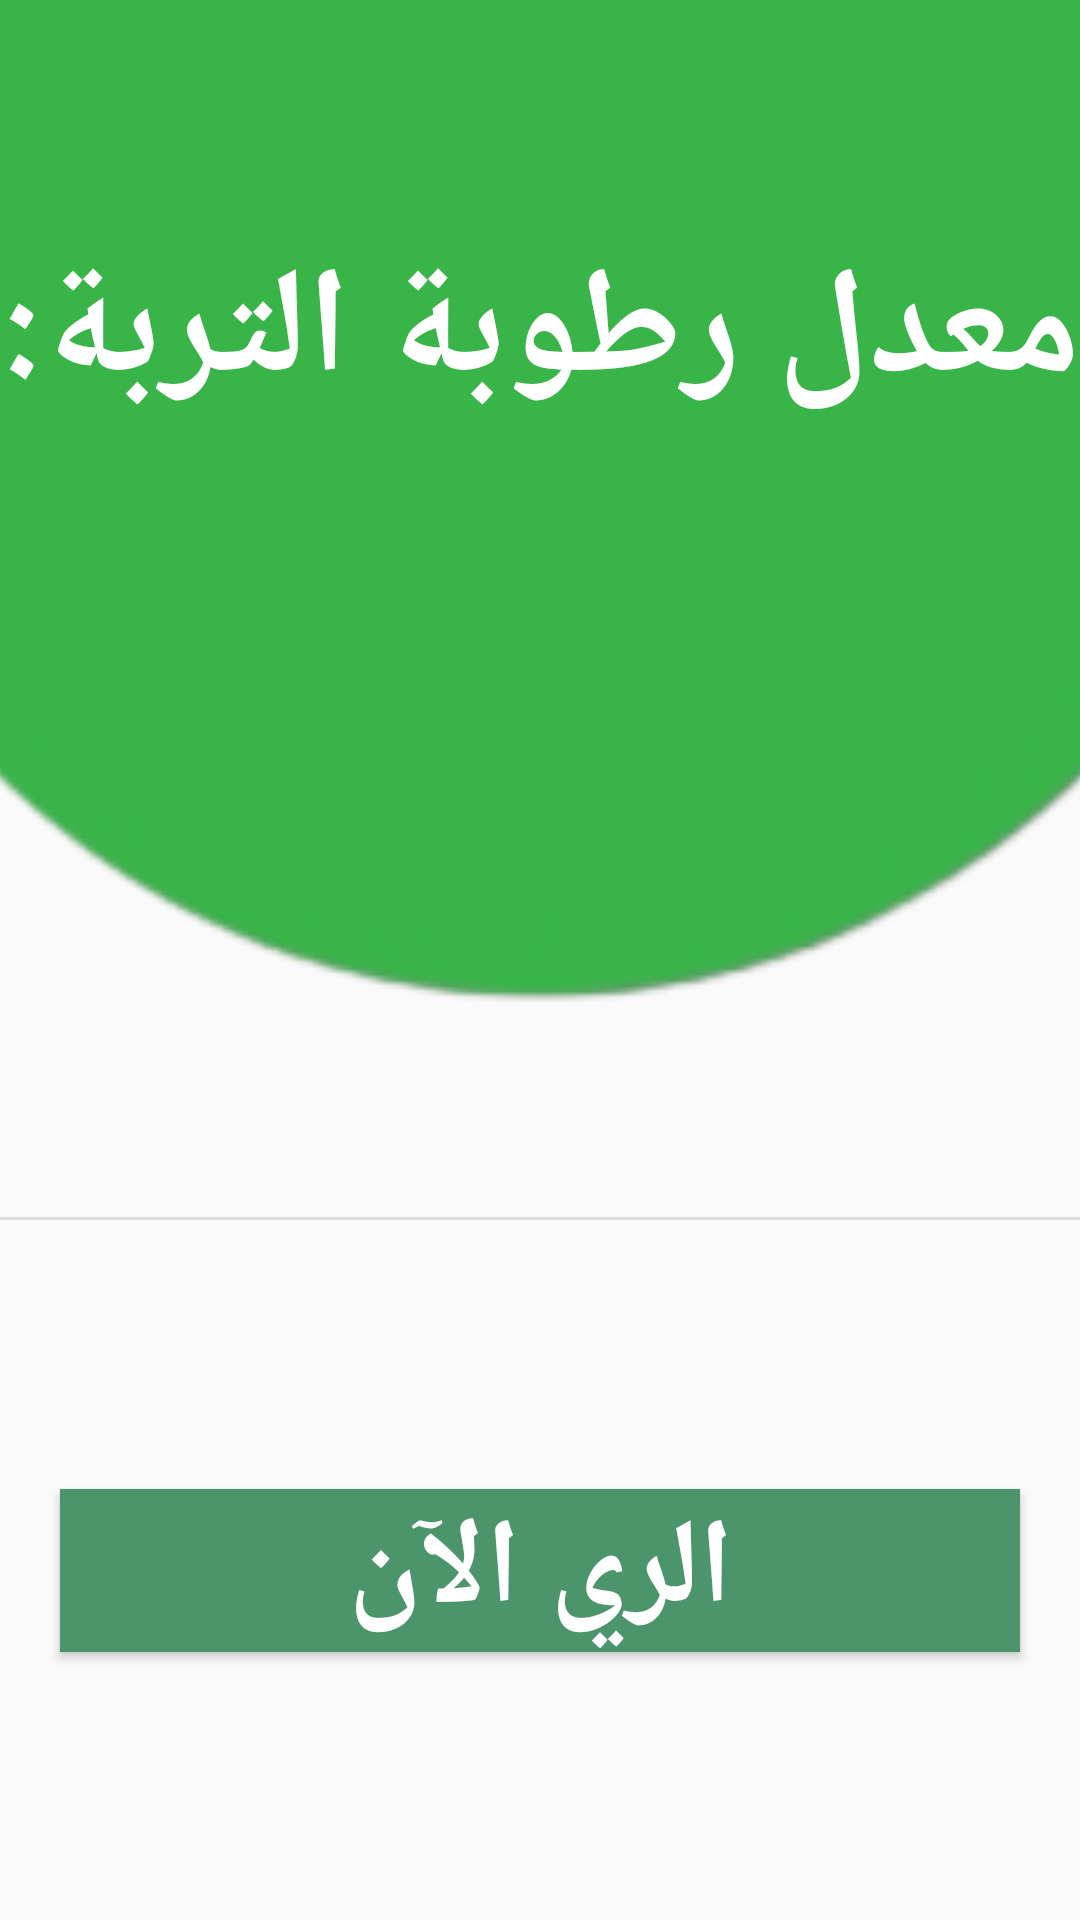

Write the Android layout XML for this screen, with the resource values it uses.
<!-- AndroidManifest.xml: application theme Theme.PlantIrrigation -->
<!-- res/layout/activity_irrigation_now.xml -->
<?xml version="1.0" encoding="utf-8"?>
<androidx.constraintlayout.widget.ConstraintLayout xmlns:android="http://schemas.android.com/apk/res/android"
    xmlns:app="http://schemas.android.com/apk/res-auto"
    xmlns:tools="http://schemas.android.com/tools"
    android:layout_width="match_parent"
    android:layout_height="match_parent"
    tools:context=".irrigation_now">

    <TextView
        android:id="@+id/soil_tv"
        android:layout_width="wrap_content"
        android:layout_height="wrap_content"
        android:text=""
        android:textColor="@color/white"
        android:textSize="50sp"
        android:translationZ="90dp"
        app:layout_constraintBottom_toTopOf="@+id/divider2"
        app:layout_constraintEnd_toEndOf="parent"
        app:layout_constraintStart_toStartOf="parent"
        app:layout_constraintTop_toTopOf="parent"
        app:layout_constraintVertical_bias="0.47000003" />

    <Button
        android:id="@+id/now_btn"
        android:layout_width="0dp"
        android:layout_height="wrap_content"
        android:layout_marginStart="20dp"
        android:layout_marginEnd="20dp"
        android:background="@color/but_irrinow"
        android:text="الري الآن"
        android:textSize="40sp"
        android:textColor="@color/white"
        android:textStyle="bold"
        app:layout_constraintBottom_toBottomOf="parent"
        app:layout_constraintEnd_toEndOf="parent"
        app:layout_constraintStart_toStartOf="parent"
        app:layout_constraintTop_toBottomOf="@+id/divider2" />

    <ImageView
        android:id="@+id/imageView4"
        android:layout_width="773dp"
        android:layout_height="570dp"
        android:layout_marginBottom="48dp"
        app:layout_constraintBottom_toTopOf="@+id/divider2"
        app:layout_constraintEnd_toEndOf="parent"
        app:layout_constraintStart_toStartOf="parent"
        app:srcCompat="@drawable/green_circle_removebg_preview" />

    <View
        android:id="@+id/divider2"
        android:layout_width="408dp"
        android:layout_height="1dp"
        android:background="?android:attr/listDivider"
        app:layout_constraintBottom_toBottomOf="parent"
        app:layout_constraintEnd_toEndOf="parent"
        app:layout_constraintHorizontal_bias="0.333"
        app:layout_constraintStart_toStartOf="parent"
        app:layout_constraintTop_toTopOf="parent"
        app:layout_constraintVertical_bias="0.635" />

    <TextView
        android:id="@+id/textView2"
        android:layout_width="wrap_content"
        android:layout_height="wrap_content"
        android:text="معدل رطوبة التربة:"
        android:textColor="@color/white"
        android:textSize="50sp"
        android:textStyle="bold"
        app:layout_constraintBottom_toTopOf="@+id/soil_tv"
        app:layout_constraintEnd_toEndOf="parent"
        app:layout_constraintHorizontal_bias="0.5"
        app:layout_constraintStart_toStartOf="parent"
        app:layout_constraintTop_toTopOf="parent"
        app:layout_constraintVertical_bias="0.84000003" />

</androidx.constraintlayout.widget.ConstraintLayout>
<!-- resources referenced by this layout -->
<resources>
  <color name="but_irrinow">#4c956c</color>
  <color name="white">#FFFFFFFF</color>
  <!-- drawable green_circle_removebg_preview: png bitmap (drawable, 17541 bytes) -->
  <style name="Theme.PlantIrrigation" parent="Base.Theme.PlantIrrigation" />
  <style name="Base.Theme.PlantIrrigation" parent="Theme.AppCompat.Light.NoActionBar">
          
          
      </style>
</resources>
